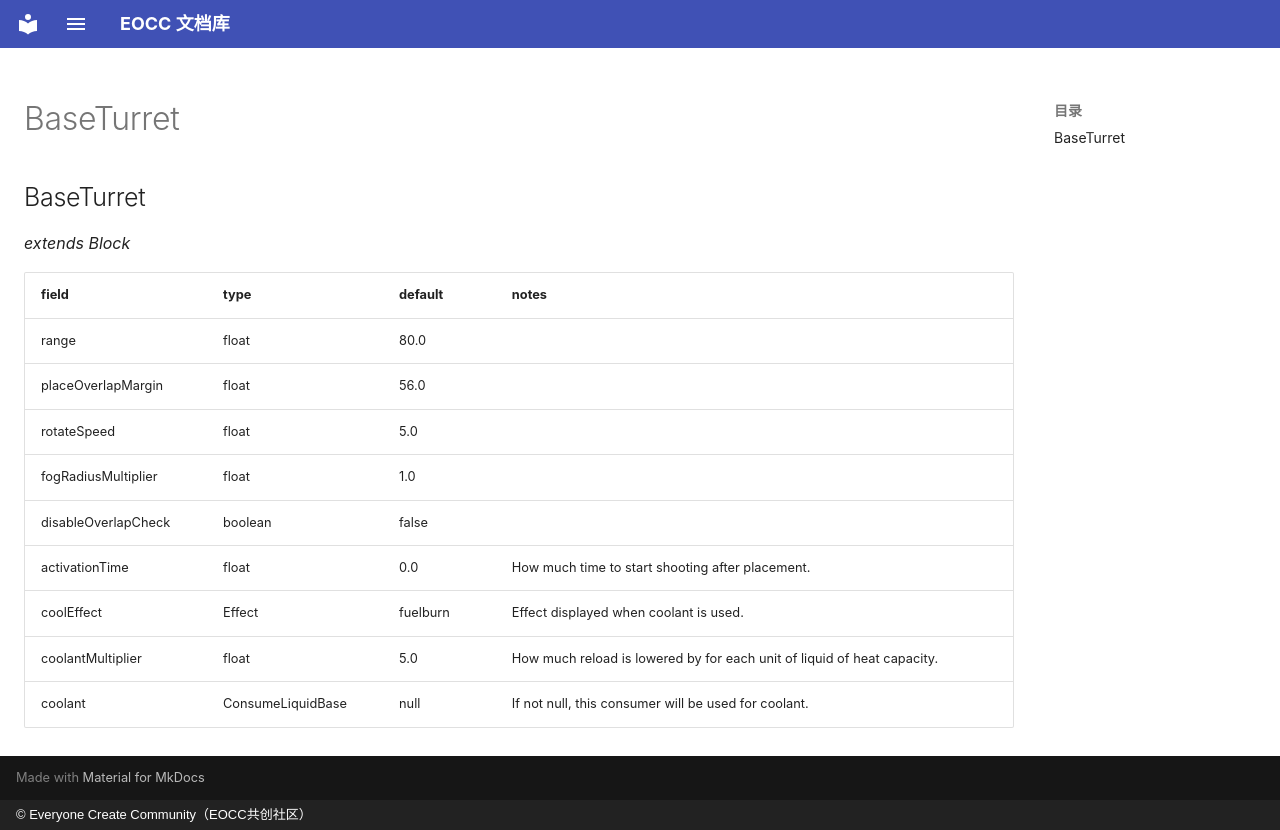

repository: eoccc/eoccc.github.io · page: wiki/mindustry/en/Modding%20Classes/BaseTurret/index.html · generator: mkdocs · copyright: © Everyone Create Community（EOCC共创社区）

# BaseTurret

## BaseTurret

*extends Block*

| field | type | default | notes |
|---|---|---|---|
| range | float | 80.0 |  |
| placeOverlapMargin | float | 56.0 |  |
| rotateSpeed | float | 5.0 |  |
| fogRadiusMultiplier | float | 1.0 |  |
| disableOverlapCheck | boolean | false |  |
| activationTime | float | 0.0 | How much time to start shooting after placement. |
| coolEffect | Effect | fuelburn | Effect displayed when coolant is used. |
| coolantMultiplier | float | 5.0 | How much reload is lowered by for each unit of liquid of heat capacity. |
| coolant | ConsumeLiquidBase | null | If not null, this consumer will be used for coolant. |
